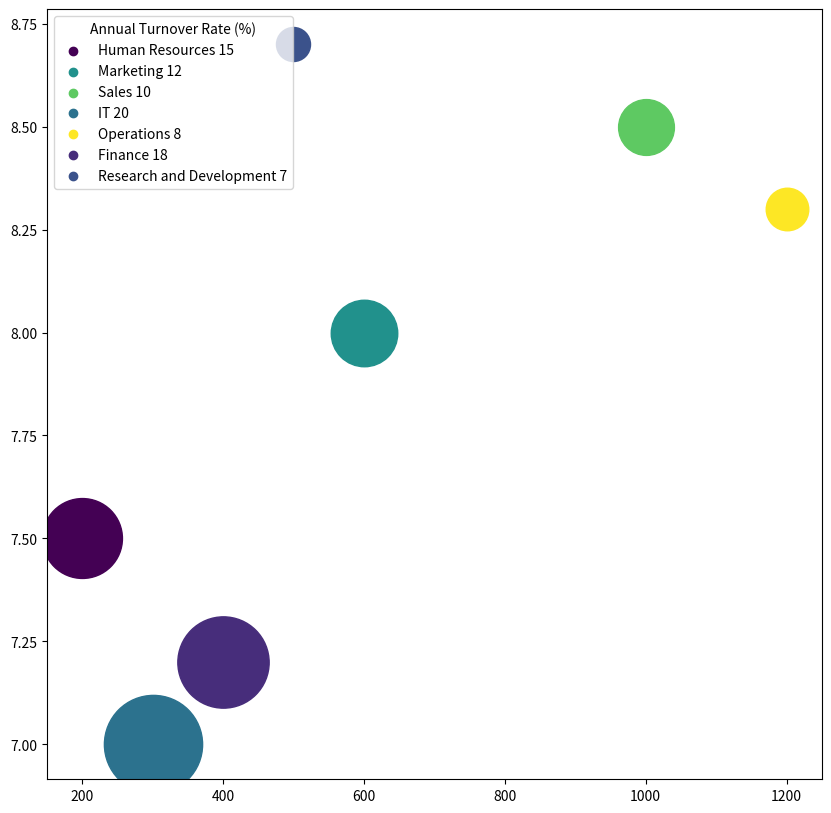

Reproduce this figure in Python. (Note: this script raises an exception after producing the figure.)
import matplotlib.pyplot as plt
import matplotlib.colors as mcolors
import numpy as np

raw_data = '''Department,Number of Employees,Average Job Satisfaction (Scale 1-10),Annual Turnover Rate (%),Recruitment Budget (in thousands $)
Human Resources,200,7.5,15,300
Marketing,600,8,12,500
Sales,1000,8.5,10,600
IT,300,7,20,450
Operations,1200,8.3,8,700
Finance,400,7.2,18,350
Research and Development,500,8.7,7,400'''

# Data processing
lines = raw_data.split('\n')
data_labels = lines[0].split(',')[1:]
line_labels = [line.split(',')[0] + ' ' + line.split(',')[3] for line in lines[1:]]
raw_values = [list(map(float, line.split(',')[1:])) for line in lines[1:]]
data = np.array(raw_values)

# Create figure
fig = plt.figure(figsize=(10,10))
ax = fig.add_subplot(111)

# Normalize color and size
size_scale = mcolors.Normalize(vmin=data[:,2].min(), vmax=data[:,2].max())
color_scale = mcolors.Normalize(vmin=data[:,3].min(), vmax=data[:,3].max())

# Scatter plotting
for i in range(len(data)):
    line_label = line_labels[i]
    size = 600 + 4400*size_scale(data[i,2])
    color = plt.cm.viridis(color_scale(data[i,3]))
    ax.scatter(data[i,0], data[i,1], s=size, c=[color], label=None)
    ax.scatter([], [], c=[color], label=line_label)

# Legend
ax.legend(title=data_labels[2])

# Color bar
sm = plt.cm.ScalarMappable(cmap='viridis', norm=mcolors.Normalize(vmin=data[:,3].min(), vmax=data[:,3].max()))
sm.set_array([])
plt.colorbar(sm, label=data_labels[3])

ax.set_xlabel(data_labels[0])
ax.set_ylabel(data_labels[1])
ax.grid(True)

plt.title('Employee Management Analysis in Different Departments')
plt.tight_layout()
plt.savefig('/cpfs01/user/yehancheng/workspace/datasets/SimChartV2/demo/bubble/png/90_202312301731.png')
plt.clf()
